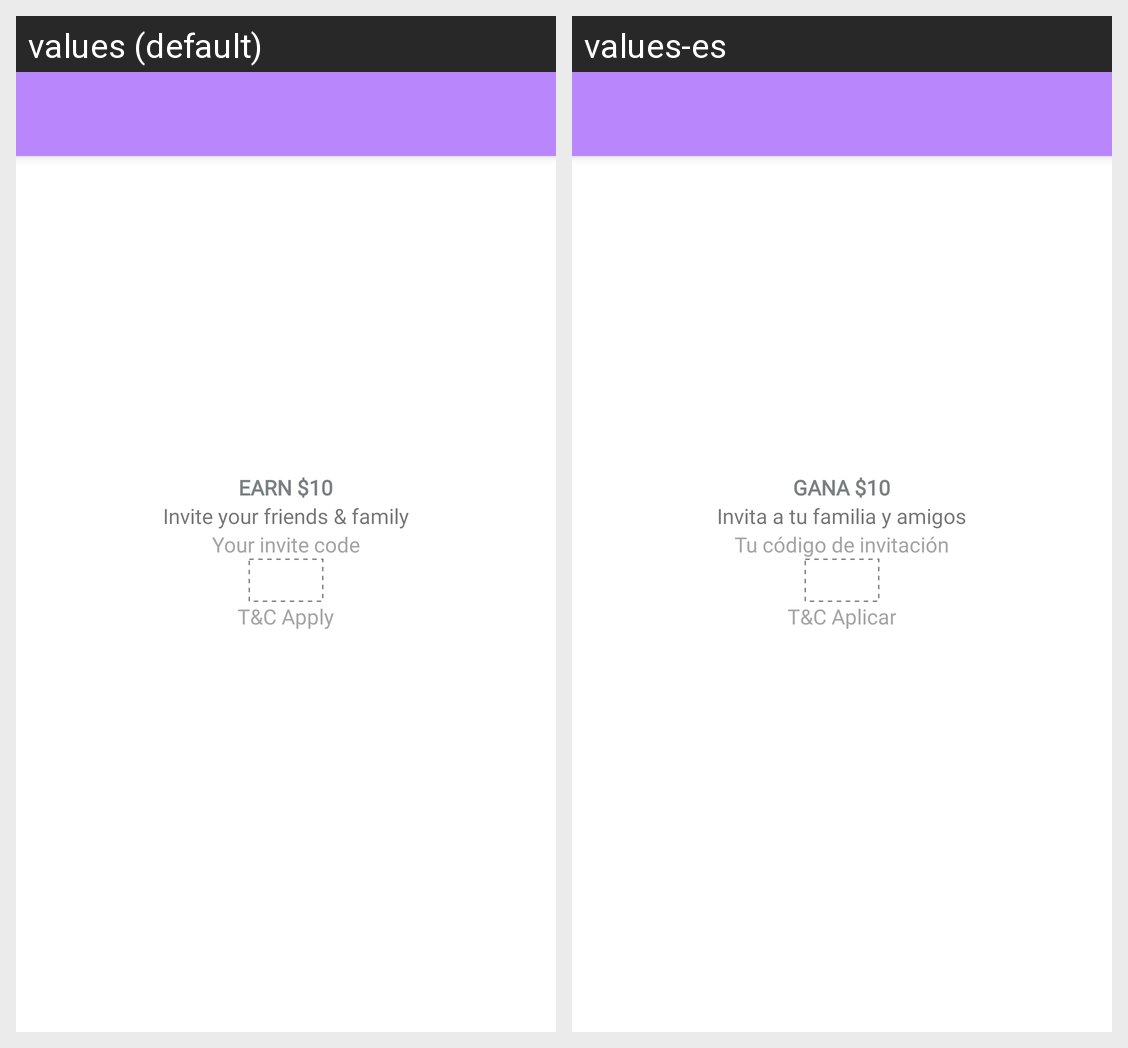

Strings drawn on this Android screen and how each of the app's shown locales translates them:
Android screen res/layout/activity_invitation.xml rendered under 2 locales, left to right: values (default), values-es. Device: Nexus 5 (rendered at 1080×1920; each locale shown at half size, 540×960, under a caption strip naming it); theme AppTheme.
Strings drawn on this screen, with the default value and each locale's value (text and hints the layout hard-codes, and strings that could not be matched under every locale, appear in the picture but are not listed):

earn_10
  values: Earn $10
  values-es: Gana $10

invite_your_friends_and_family
  values: Invite your friends & family
  values-es: Invita a tu familia y amigos

your_invite_code
  values: Your invite code
  values-es: Tu código de invitación

t_c_apply
  values: T&C Apply
  values-es: T&C Aplicar
